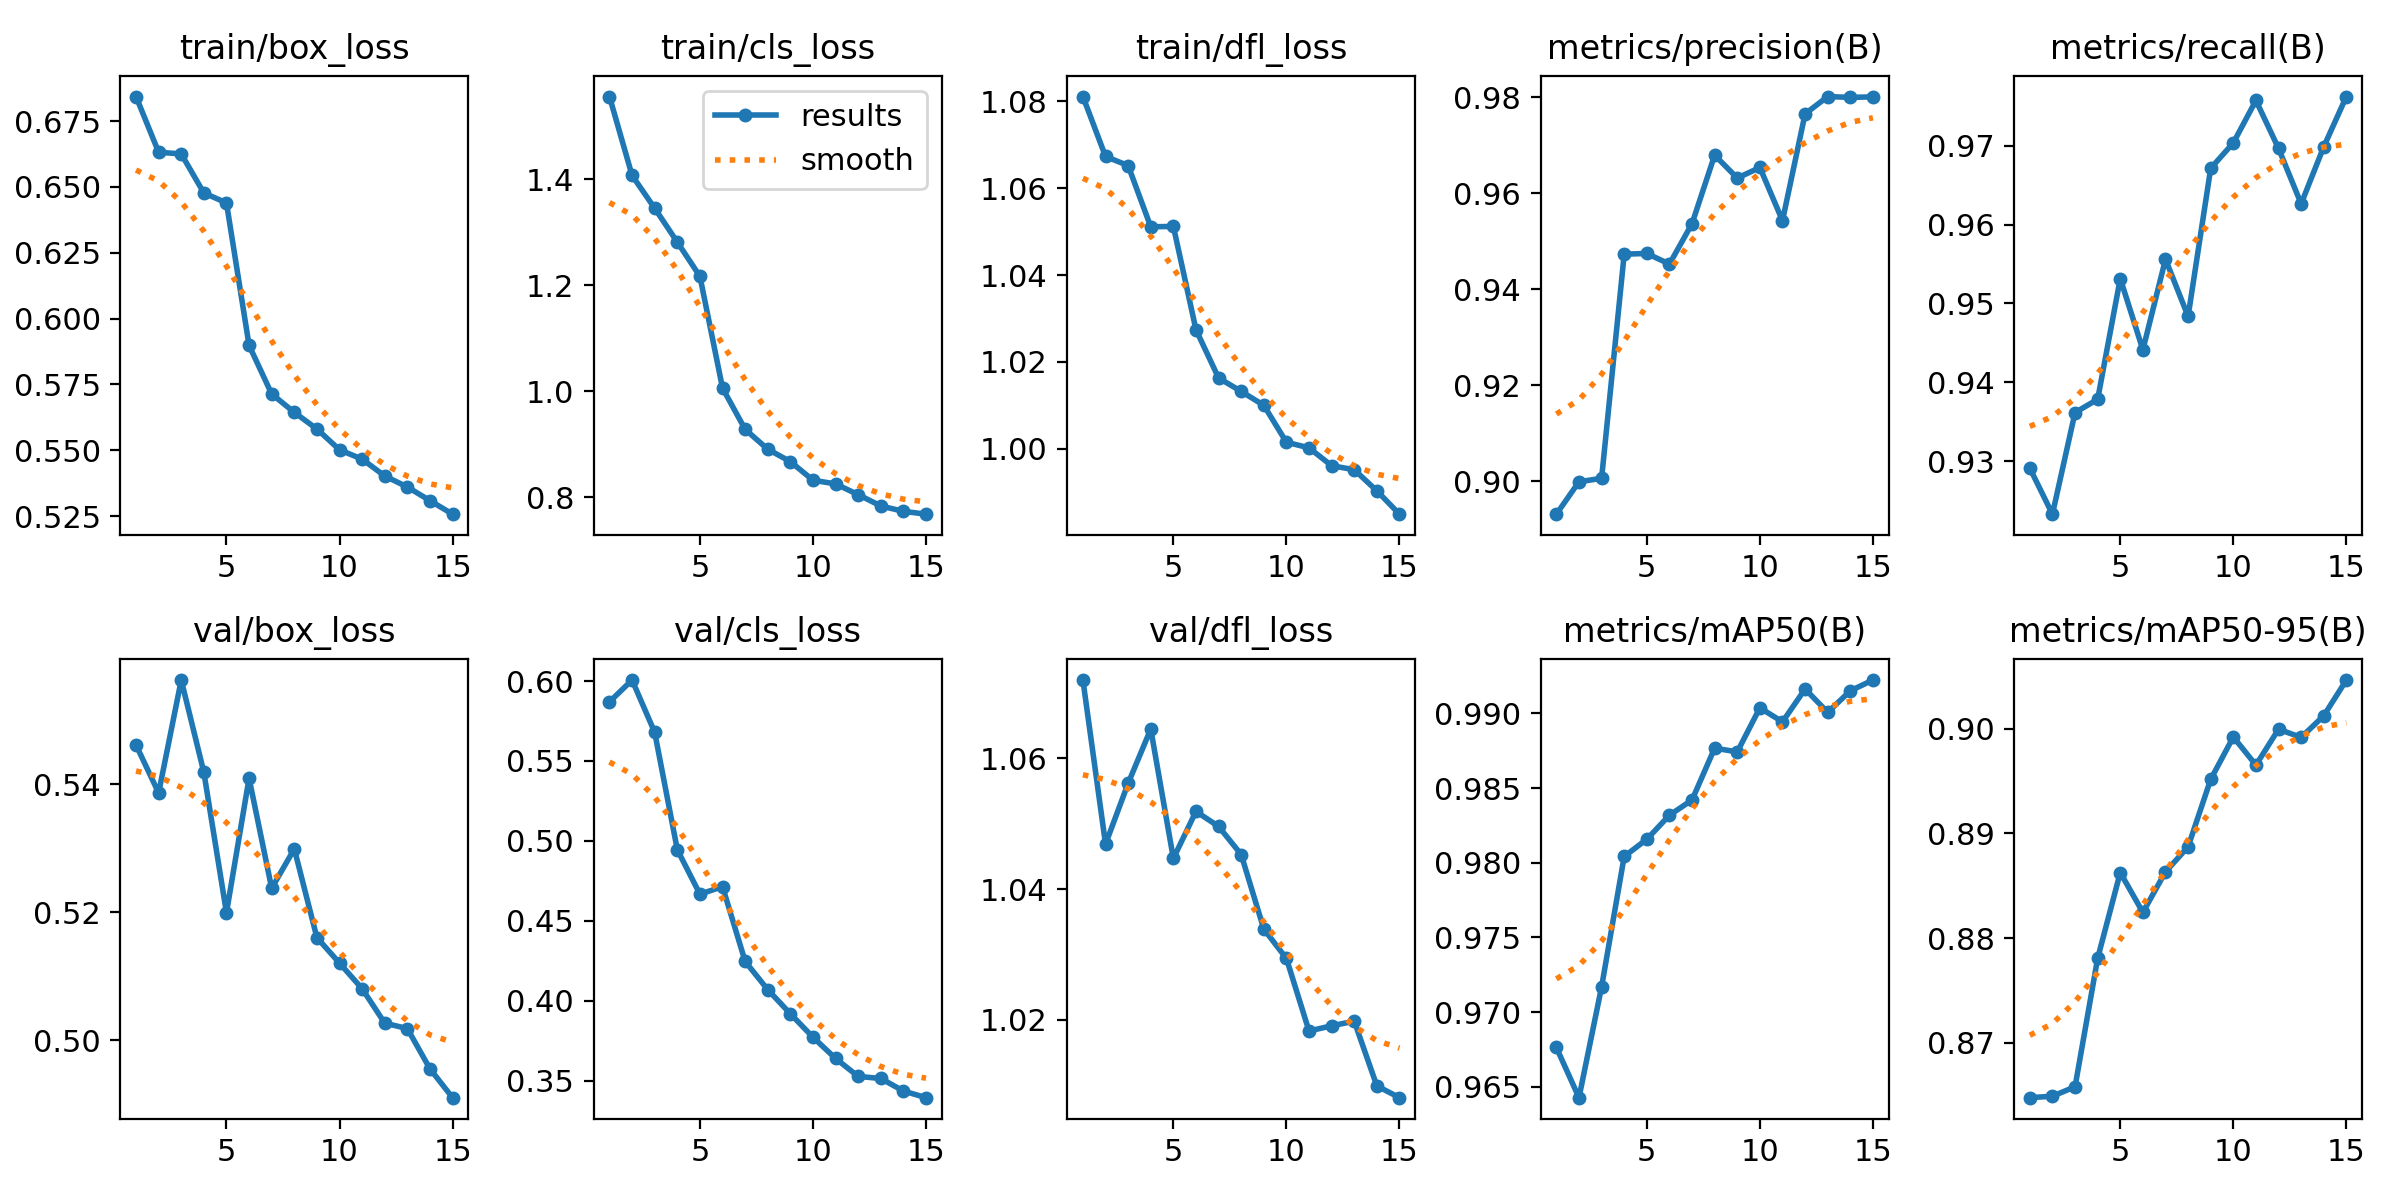

The file beside this chart, header and first rows:
epoch, train/box_loss, train/cls_loss, train/dfl_loss, metrics/precision(B), metrics/recall(B), metrics/mAP50(B), metrics/mAP50-95(B), val/box_loss, val/cls_loss, val/dfl_loss, lr/pg0, lr/pg1, lr/pg2
1, 0.6843, 1.556, 1.081, 0.8931, 0.9291, 0.9676, 0.8647, 0.5462, 0.587, 1.072, 5.8011e-05, 5.8011e-05, 5.8011e-05
2, 0.6632, 1.407, 1.067, 0.8999, 0.9233, 0.9643, 0.8649, 0.5387, 0.6007, 1.047, 0.0001087, 0.0001087, 0.0001087
3, 0.6625, 1.345, 1.065, 0.9006, 0.9362, 0.9717, 0.8658, 0.5563, 0.5679, 1.056, 0.0001516, 0.0001516, 0.0001516
4, 0.6477, 1.281, 1.051, 0.9473, 0.9378, 0.9804, 0.8781, 0.5419, 0.4945, 1.065, 0.0001403, 0.0001403, 0.0001403
5, 0.644, 1.217, 1.051, 0.9475, 0.9532, 0.9816, 0.8863, 0.52, 0.4666, 1.045, 0.0001288, 0.0001288, 0.0001288
6, 0.5898, 1.006, 1.027, 0.9453, 0.9441, 0.9832, 0.8824, 0.541, 0.4713, 1.052, 0.0001173, 0.0001173, 0.0001173
7, 0.5714, 0.9277, 1.016, 0.9537, 0.9556, 0.9842, 0.8863, 0.5238, 0.4246, 1.05, 0.0001057, 0.0001057, 0.0001057
8, 0.5644, 0.8903, 1.013, 0.968, 0.9484, 0.9877, 0.8887, 0.5299, 0.4069, 1.045, 9.415e-05, 9.415e-05, 9.415e-05
9, 0.5581, 0.8669, 1.01, 0.9632, 0.9671, 0.9874, 0.8952, 0.5161, 0.3918, 1.034, 8.26e-05, 8.26e-05, 8.26e-05
10, 0.5502, 0.8318, 1.002, 0.9654, 0.9704, 0.9904, 0.8992, 0.5121, 0.3771, 1.029, 7.105e-05, 7.105e-05, 7.105e-05
11, 0.5466, 0.8248, 1, 0.9543, 0.9757, 0.9894, 0.8965, 0.5081, 0.3638, 1.018, 5.95e-05, 5.95e-05, 5.95e-05
12, 0.5403, 0.8045, 0.9961, 0.9766, 0.9697, 0.9916, 0.9, 0.5027, 0.3526, 1.019, 4.795e-05, 4.795e-05, 4.795e-05
13, 0.5361, 0.7831, 0.9952, 0.9802, 0.9626, 0.9901, 0.8992, 0.5018, 0.3513, 1.02, 3.64e-05, 3.64e-05, 3.64e-05
14, 0.5309, 0.773, 0.9903, 0.98, 0.9699, 0.9915, 0.9012, 0.4955, 0.3434, 1.01, 2.485e-05, 2.485e-05, 2.485e-05
15, 0.5258, 0.7677, 0.9849, 0.9801, 0.9762, 0.9922, 0.9047, 0.491, 0.3393, 1.008, 1.33e-05, 1.33e-05, 1.33e-05
